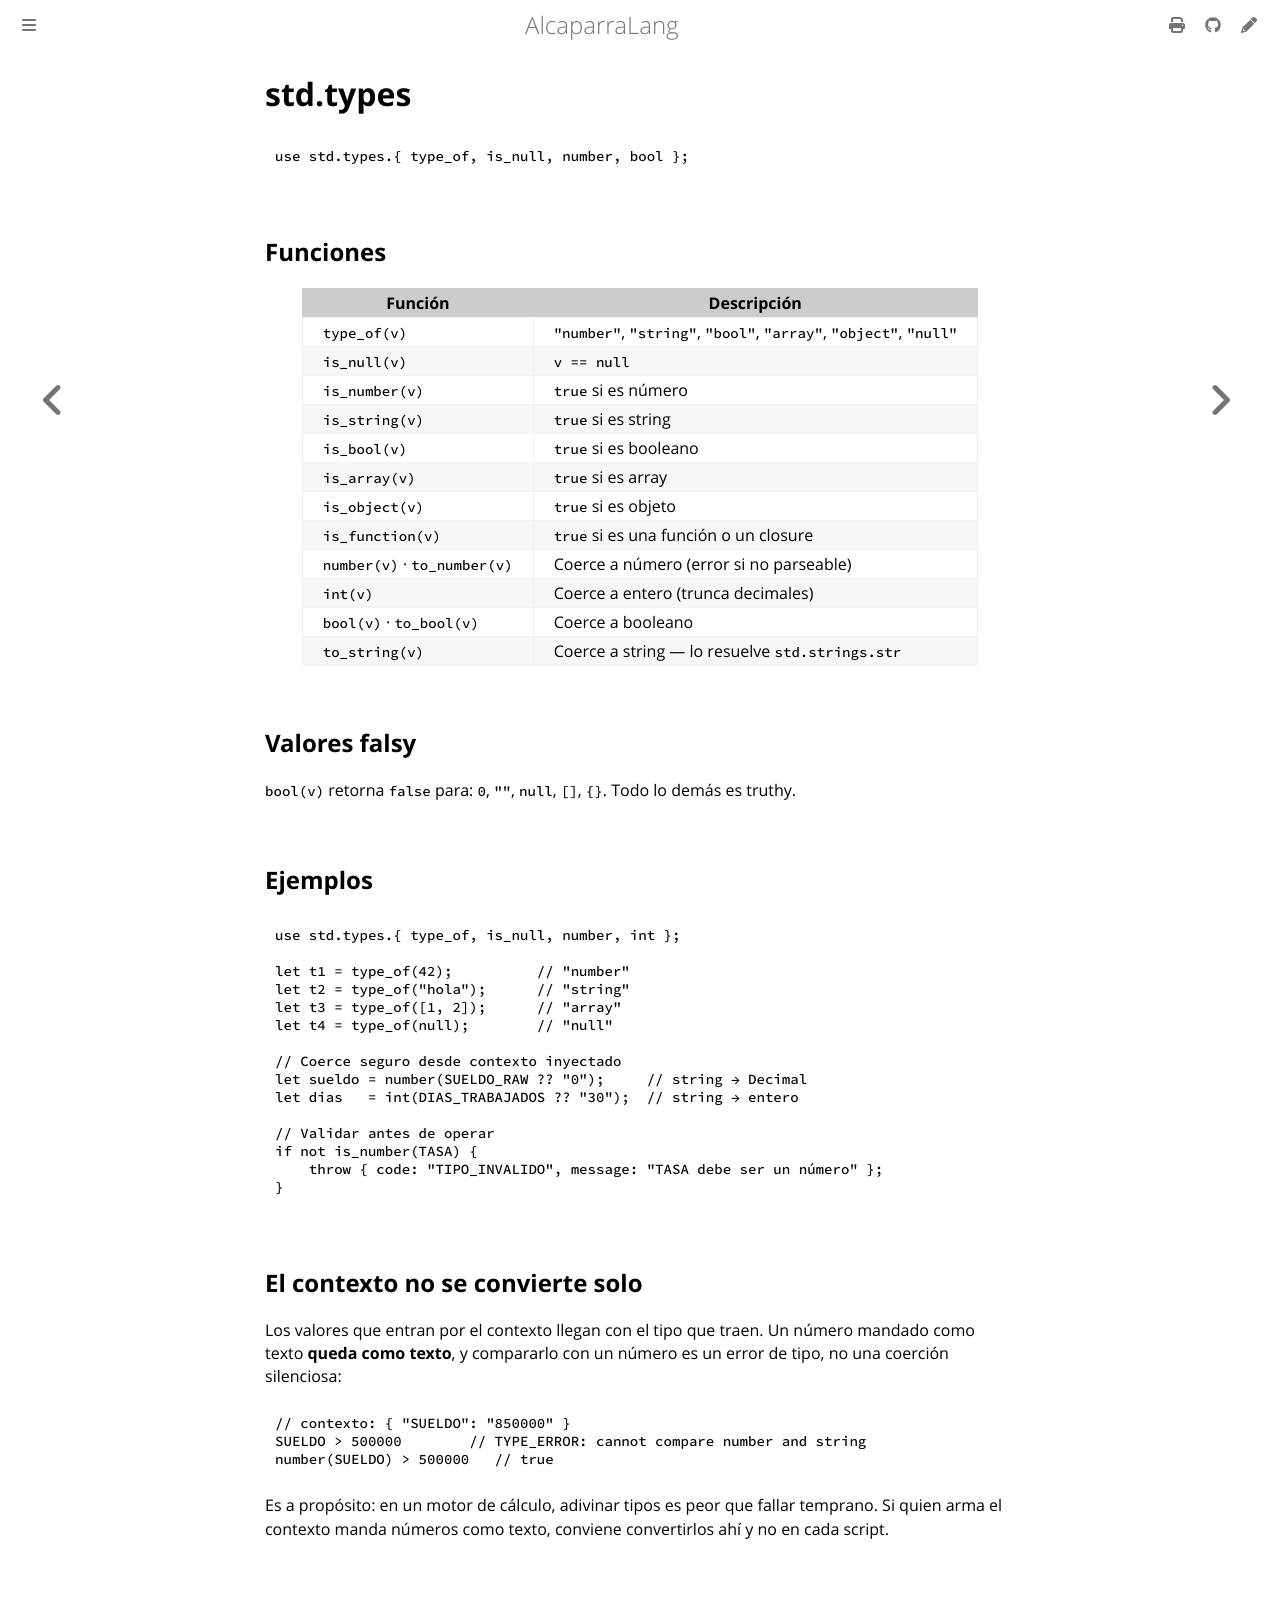

repository: mongoose-studio/alcaparra-lang · page: stdlib/types.html · generator: mdbook

# std.types

```caper
use std.types.{ type_of, is_null, number, bool };
```

## Funciones

| Función | Descripción |
|---------|-------------|
| `type_of(v)` | `"number"`, `"string"`, `"bool"`, `"array"`, `"object"`, `"null"` |
| `is_null(v)` | `v == null` |
| `is_number(v)` | `true` si es número |
| `is_string(v)` | `true` si es string |
| `is_bool(v)` | `true` si es booleano |
| `is_array(v)` | `true` si es array |
| `is_object(v)` | `true` si es objeto |
| `is_function(v)` | `true` si es una función o un closure |
| `number(v)` · `to_number(v)` | Coerce a número (error si no parseable) |
| `int(v)` | Coerce a entero (trunca decimales) |
| `bool(v)` · `to_bool(v)` | Coerce a booleano |
| `to_string(v)` | Coerce a string — lo resuelve `std.strings.str` |

## Valores falsy

`bool(v)` retorna `false` para: `0`, `""`, `null`, `[]`, `{}`. Todo lo demás es truthy.

## Ejemplos

```caper
use std.types.{ type_of, is_null, number, int };

let t1 = type_of(42);          // "number"
let t2 = type_of("hola");      // "string"
let t3 = type_of([1, 2]);      // "array"
let t4 = type_of(null);        // "null"

// Coerce seguro desde contexto inyectado
let sueldo = number(SUELDO_RAW ?? "0");     // string → Decimal
let dias   = int(DIAS_TRABAJADOS ?? "30");  // string → entero

// Validar antes de operar
if not is_number(TASA) {
    throw { code: "TIPO_INVALIDO", message: "TASA debe ser un número" };
}
```

## El contexto no se convierte solo

Los valores que entran por el contexto llegan con el tipo que traen. Un número mandado como texto
**queda como texto**, y compararlo con un número es un error de tipo, no una coerción silenciosa:

```caper
// contexto: { "SUELDO": "850000" }
SUELDO > 500000        // TYPE_ERROR: cannot compare number and string
number(SUELDO) > 500000   // true
```

Es a propósito: en un motor de cálculo, adivinar tipos es peor que fallar temprano. Si quien arma
el contexto manda números como texto, conviene convertirlos ahí y no en cada script.
